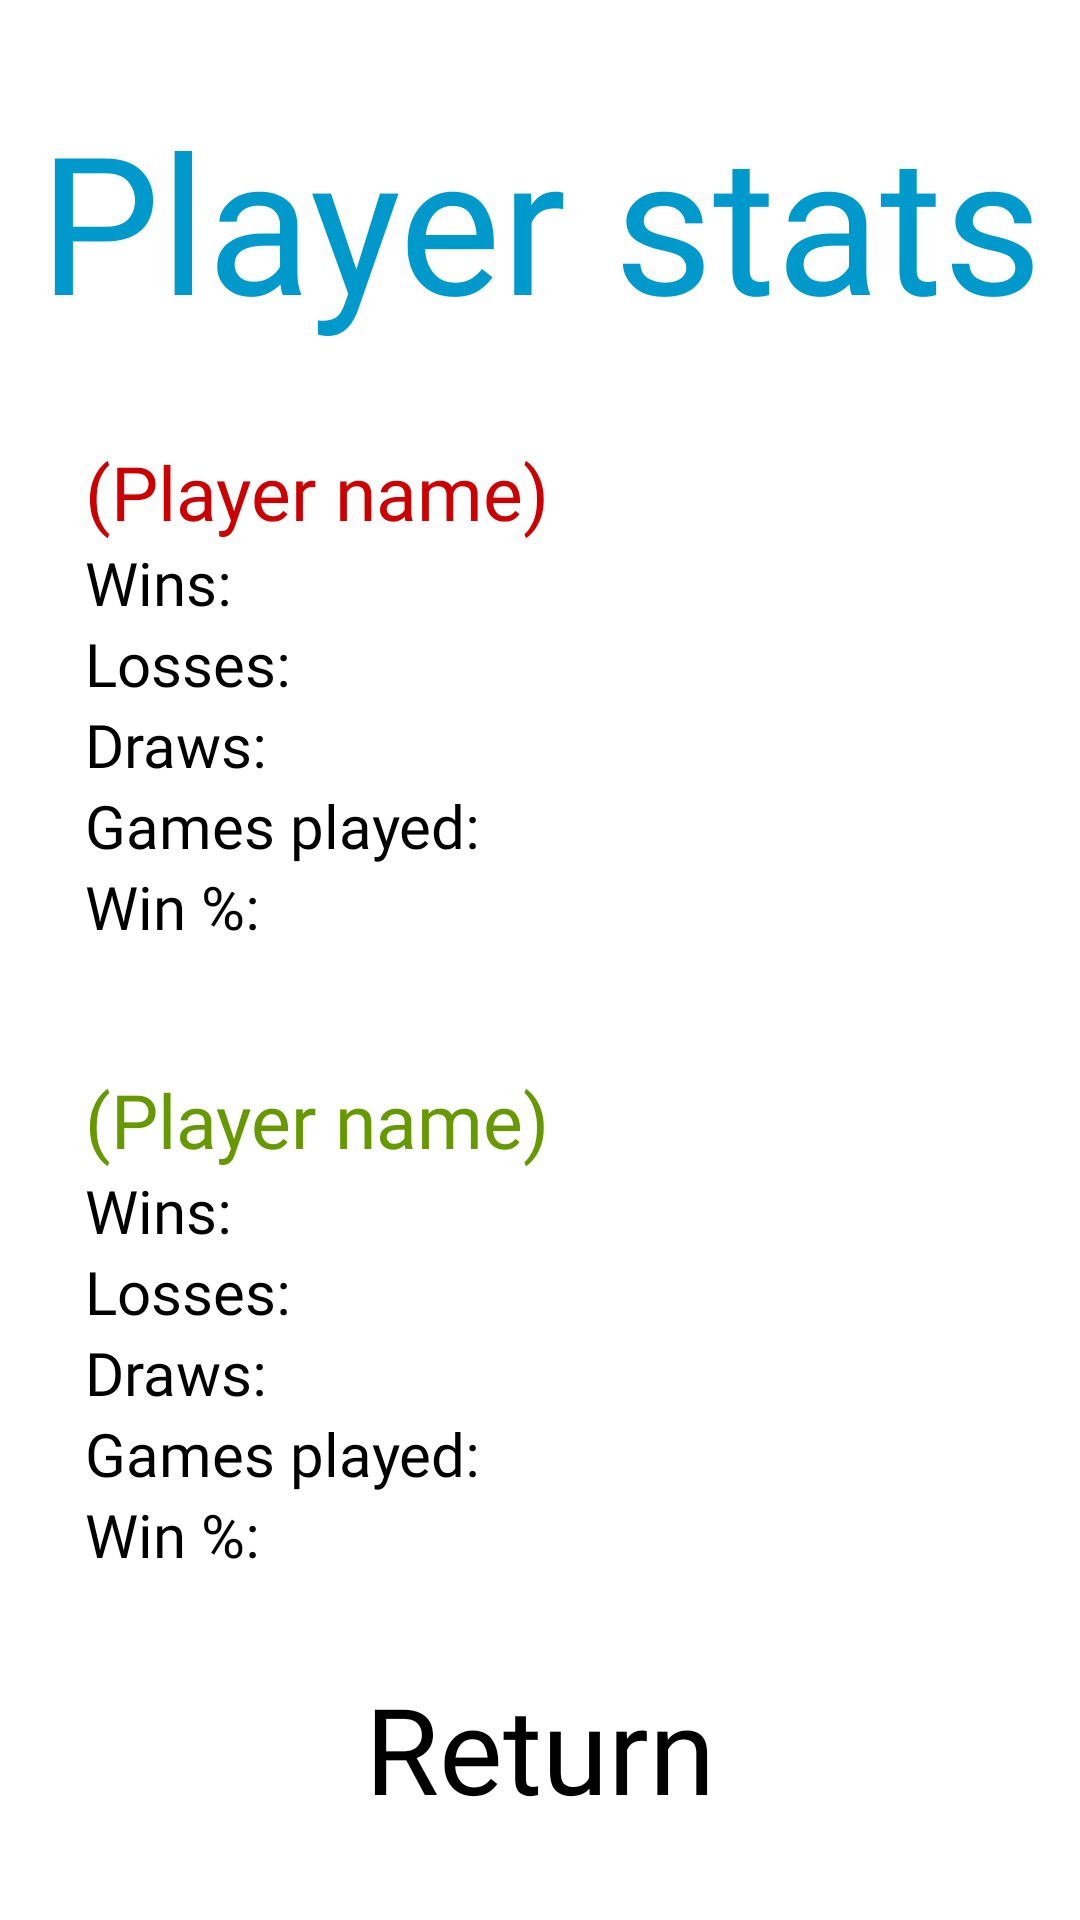

Here is an Android app screen rendered from its layout file. Give the layout XML and the strings, colors and styles it references.
<!-- AndroidManifest.xml: application theme Theme.MADTicTacToe -->
<!-- res/layout/fragment_stat.xml -->
<?xml version="1.0" encoding="utf-8"?>
<androidx.constraintlayout.widget.ConstraintLayout xmlns:android="http://schemas.android.com/apk/res/android"
    android:layout_width="match_parent"
    android:layout_height="match_parent"
    xmlns:app="http://schemas.android.com/apk/res-auto"
    xmlns:tools="http://schemas.android.com/tools">

    <TextView
        android:id="@+id/playerStats"
        android:layout_width="wrap_content"
        android:layout_height="wrap_content"
        android:text="Player stats"
        android:textSize="64dp"
        android:gravity="center"
        android:fontFamily="@font/hey_comic"
        android:textColor="@android:color/holo_blue_dark"
        app:layout_constraintBottom_toTopOf="@id/playerCreation1"
        app:layout_constraintStart_toStartOf="parent"
        app:layout_constraintEnd_toEndOf="parent"
        app:layout_constraintTop_toTopOf="parent"/>

        <GridLayout
            android:id="@+id/playerCreation1"
            android:layout_width="wrap_content"
            android:layout_height="wrap_content"
            android:layout_marginBottom="10dp"
            app:layout_constraintBottom_toTopOf="@id/playerCreation2"
            app:layout_constraintEnd_toStartOf="@id/avatar1"
            app:layout_constraintStart_toStartOf="parent"
            app:layout_constraintTop_toBottomOf="@id/playerStats">

            <TextView
                android:id="@+id/playerName1"
                android:layout_width="wrap_content"
                android:layout_height="wrap_content"
                android:layout_weight="1"
                android:fontFamily="@font/hey_comic"
                android:text="(Player name)"
                android:textColor="@android:color/holo_red_dark"
                android:textSize="25dp" />

            <TextView
                android:id="@+id/winText1"
                android:layout_width="wrap_content"
                android:layout_height="wrap_content"
                android:layout_row="1"
                android:layout_column="0"
                android:layout_weight="1"
                android:fontFamily="@font/hey_comic"
                android:text="Wins: "
                android:textSize="20dp" />

            <TextView
                android:id="@+id/winValue1"
                android:layout_width="wrap_content"
                android:layout_height="wrap_content"
                android:layout_row="1"
                android:layout_column="1" />

            <TextView
                android:id="@+id/lossText1"
                android:layout_width="wrap_content"
                android:layout_height="wrap_content"
                android:layout_row="2"
                android:layout_column="0"
                android:fontFamily="@font/hey_comic"
                android:text="Losses: "
                android:textSize="20dp" />

            <TextView
                android:id="@+id/lossValue1"
                android:layout_width="wrap_content"
                android:layout_height="wrap_content"
                android:layout_row="2"
                android:layout_column="1" />

            <TextView
                android:id="@+id/drawText1"
                android:layout_width="wrap_content"
                android:layout_height="wrap_content"
                android:layout_row="3"
                android:layout_column="0"
                android:fontFamily="@font/hey_comic"
                android:text="Draws: "
                android:textSize="20dp" />

            <TextView
                android:id="@+id/drawValue1"
                android:layout_width="wrap_content"
                android:layout_height="wrap_content"
                android:layout_row="3"
                android:layout_column="1" />

            <TextView
                android:id="@+id/gamesPlayedText1"
                android:layout_width="wrap_content"
                android:layout_height="wrap_content"
                android:layout_row="4"
                android:layout_column="0"
                android:fontFamily="@font/hey_comic"
                android:text="Games played: "
                android:textSize="20dp" />

            <TextView
                android:id="@+id/gamesPlayedValue1"
                android:layout_width="wrap_content"
                android:layout_height="wrap_content"
                android:layout_row="4"
                android:layout_column="1" />

            <TextView
                android:id="@+id/winPercentageText1"
                android:layout_width="wrap_content"
                android:layout_height="wrap_content"
                android:layout_row="5"
                android:layout_column="0"
                android:fontFamily="@font/hey_comic"
                android:text="Win %: "
                android:textSize="20dp" />

            <TextView
                android:id="@+id/winPercentageValue1"
                android:layout_width="wrap_content"
                android:layout_height="wrap_content"
                android:layout_row="5"
                android:layout_column="1" />

        </GridLayout>

        <ImageView
            android:id="@+id/avatar1"
            android:layout_width="120dp"
            android:layout_height="126dp"
            tools:srcCompat="@drawable/avatar1"
            app:layout_constraintBottom_toTopOf="@id/playerCreation2"
            app:layout_constraintEnd_toEndOf="parent"
            app:layout_constraintStart_toEndOf="@id/playerCreation1"
            app:layout_constraintTop_toBottomOf="@id/playerStats"
            tools:ignore="ContentDescription" />


        <GridLayout
            android:id="@+id/playerCreation2"
            android:layout_width="wrap_content"
            android:layout_height="wrap_content"
            app:layout_constraintBottom_toTopOf="@id/returnButton"
            app:layout_constraintEnd_toStartOf="@id/avatar2"
            app:layout_constraintStart_toStartOf="parent"
            app:layout_constraintTop_toBottomOf="@id/playerCreation1">

            <TextView
                android:id="@+id/playerName2"
                android:layout_width="wrap_content"
                android:layout_height="wrap_content"
                android:fontFamily="@font/hey_comic"
                android:text="(Player name)"
                android:textColor="@android:color/holo_green_dark"
                android:textSize="25dp" />

            <TextView
                android:id="@+id/winText2"
                android:layout_width="wrap_content"
                android:layout_height="wrap_content"
                android:layout_row="1"
                android:layout_column="0"
                android:fontFamily="@font/hey_comic"
                android:text="Wins: "
                android:textSize="20dp" />

            <TextView
                android:id="@+id/winValue2"
                android:layout_width="wrap_content"
                android:layout_height="wrap_content"
                android:layout_row="1"
                android:layout_column="1" />

            <TextView
                android:id="@+id/lossText2"
                android:layout_width="wrap_content"
                android:layout_height="wrap_content"
                android:layout_row="2"
                android:layout_column="0"
                android:fontFamily="@font/hey_comic"
                android:text="Losses: "
                android:textSize="20dp" />

            <TextView
                android:id="@+id/lossValue2"
                android:layout_width="wrap_content"
                android:layout_height="wrap_content"
                android:layout_row="2"
                android:layout_column="1" />

            <TextView
                android:id="@+id/drawText2"
                android:layout_width="wrap_content"
                android:layout_height="wrap_content"
                android:layout_row="3"
                android:layout_column="0"
                android:fontFamily="@font/hey_comic"
                android:text="Draws: "
                android:textSize="20dp" />

            <TextView
                android:id="@+id/drawValue2"
                android:layout_width="wrap_content"
                android:layout_height="wrap_content"
                android:layout_row="3"
                android:layout_column="1" />

            <TextView
                android:id="@+id/gamesPlayedText2"
                android:layout_width="wrap_content"
                android:layout_height="wrap_content"
                android:layout_row="4"
                android:layout_column="0"
                android:fontFamily="@font/hey_comic"
                android:text="Games played: "
                android:textSize="20dp" />

            <TextView
                android:id="@+id/gamesPlayedValue2"
                android:layout_width="wrap_content"
                android:layout_height="wrap_content"
                android:layout_row="4"
                android:layout_column="1" />

            <TextView
                android:id="@+id/winPercentageText2"
                android:layout_width="wrap_content"
                android:layout_height="wrap_content"
                android:layout_row="5"
                android:layout_column="0"
                android:fontFamily="@font/hey_comic"
                android:text="Win %: "
                android:textSize="20dp" />

            <TextView
                android:id="@+id/winPercentageValue2"
                android:layout_width="wrap_content"
                android:layout_height="wrap_content"
                android:layout_row="5"
                android:layout_column="1" />

        </GridLayout>

    <ImageView
        android:id="@+id/avatar2"
        android:layout_width="120dp"
        android:layout_height="126dp"
        tools:srcCompat="@drawable/avatar2"
        app:layout_constraintBottom_toTopOf="@id/returnButton"
        app:layout_constraintEnd_toEndOf="parent"
        app:layout_constraintStart_toEndOf="@id/playerCreation2"
        app:layout_constraintTop_toBottomOf="@id/playerCreation1"
        tools:ignore="ContentDescription" />

        <Button
            android:id="@+id/returnButton"
            android:layout_width="wrap_content"
            android:layout_height="wrap_content"
            android:fontFamily="@font/hey_comic"
            android:text="Return"
            android:textSize="40dp"
            app:layout_constraintBottom_toBottomOf="parent"
            app:layout_constraintEnd_toEndOf="parent"
            app:layout_constraintStart_toStartOf="parent"
            app:layout_constraintTop_toBottomOf="@id/playerCreation2" />

</androidx.constraintlayout.widget.ConstraintLayout>
<!-- resources referenced by this layout -->
<resources>
  <!-- drawable avatar2: jpg bitmap (drawable, 866962 bytes) -->
</resources>
